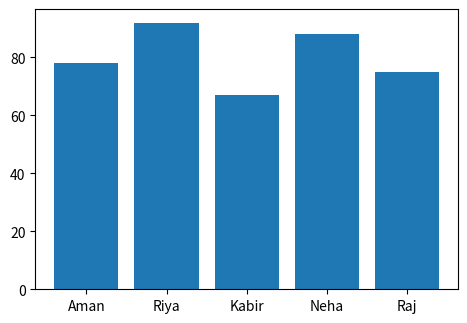

The matplotlib source for this figure:
import matplotlib.pyplot as plt
students = ["Aman","Riya","Kabir","Neha","Raj"]
marks = [78,92,67,88,75]
attendence = [85,95,70,90,80]
#grade distribution
grades = ["A","B","C"]
grade_count = [2,2,1]
#figure 
plt.figure(figsize=(12,8))
plt.subplot(2,2,1)
plt.bar(students,marks) #1
